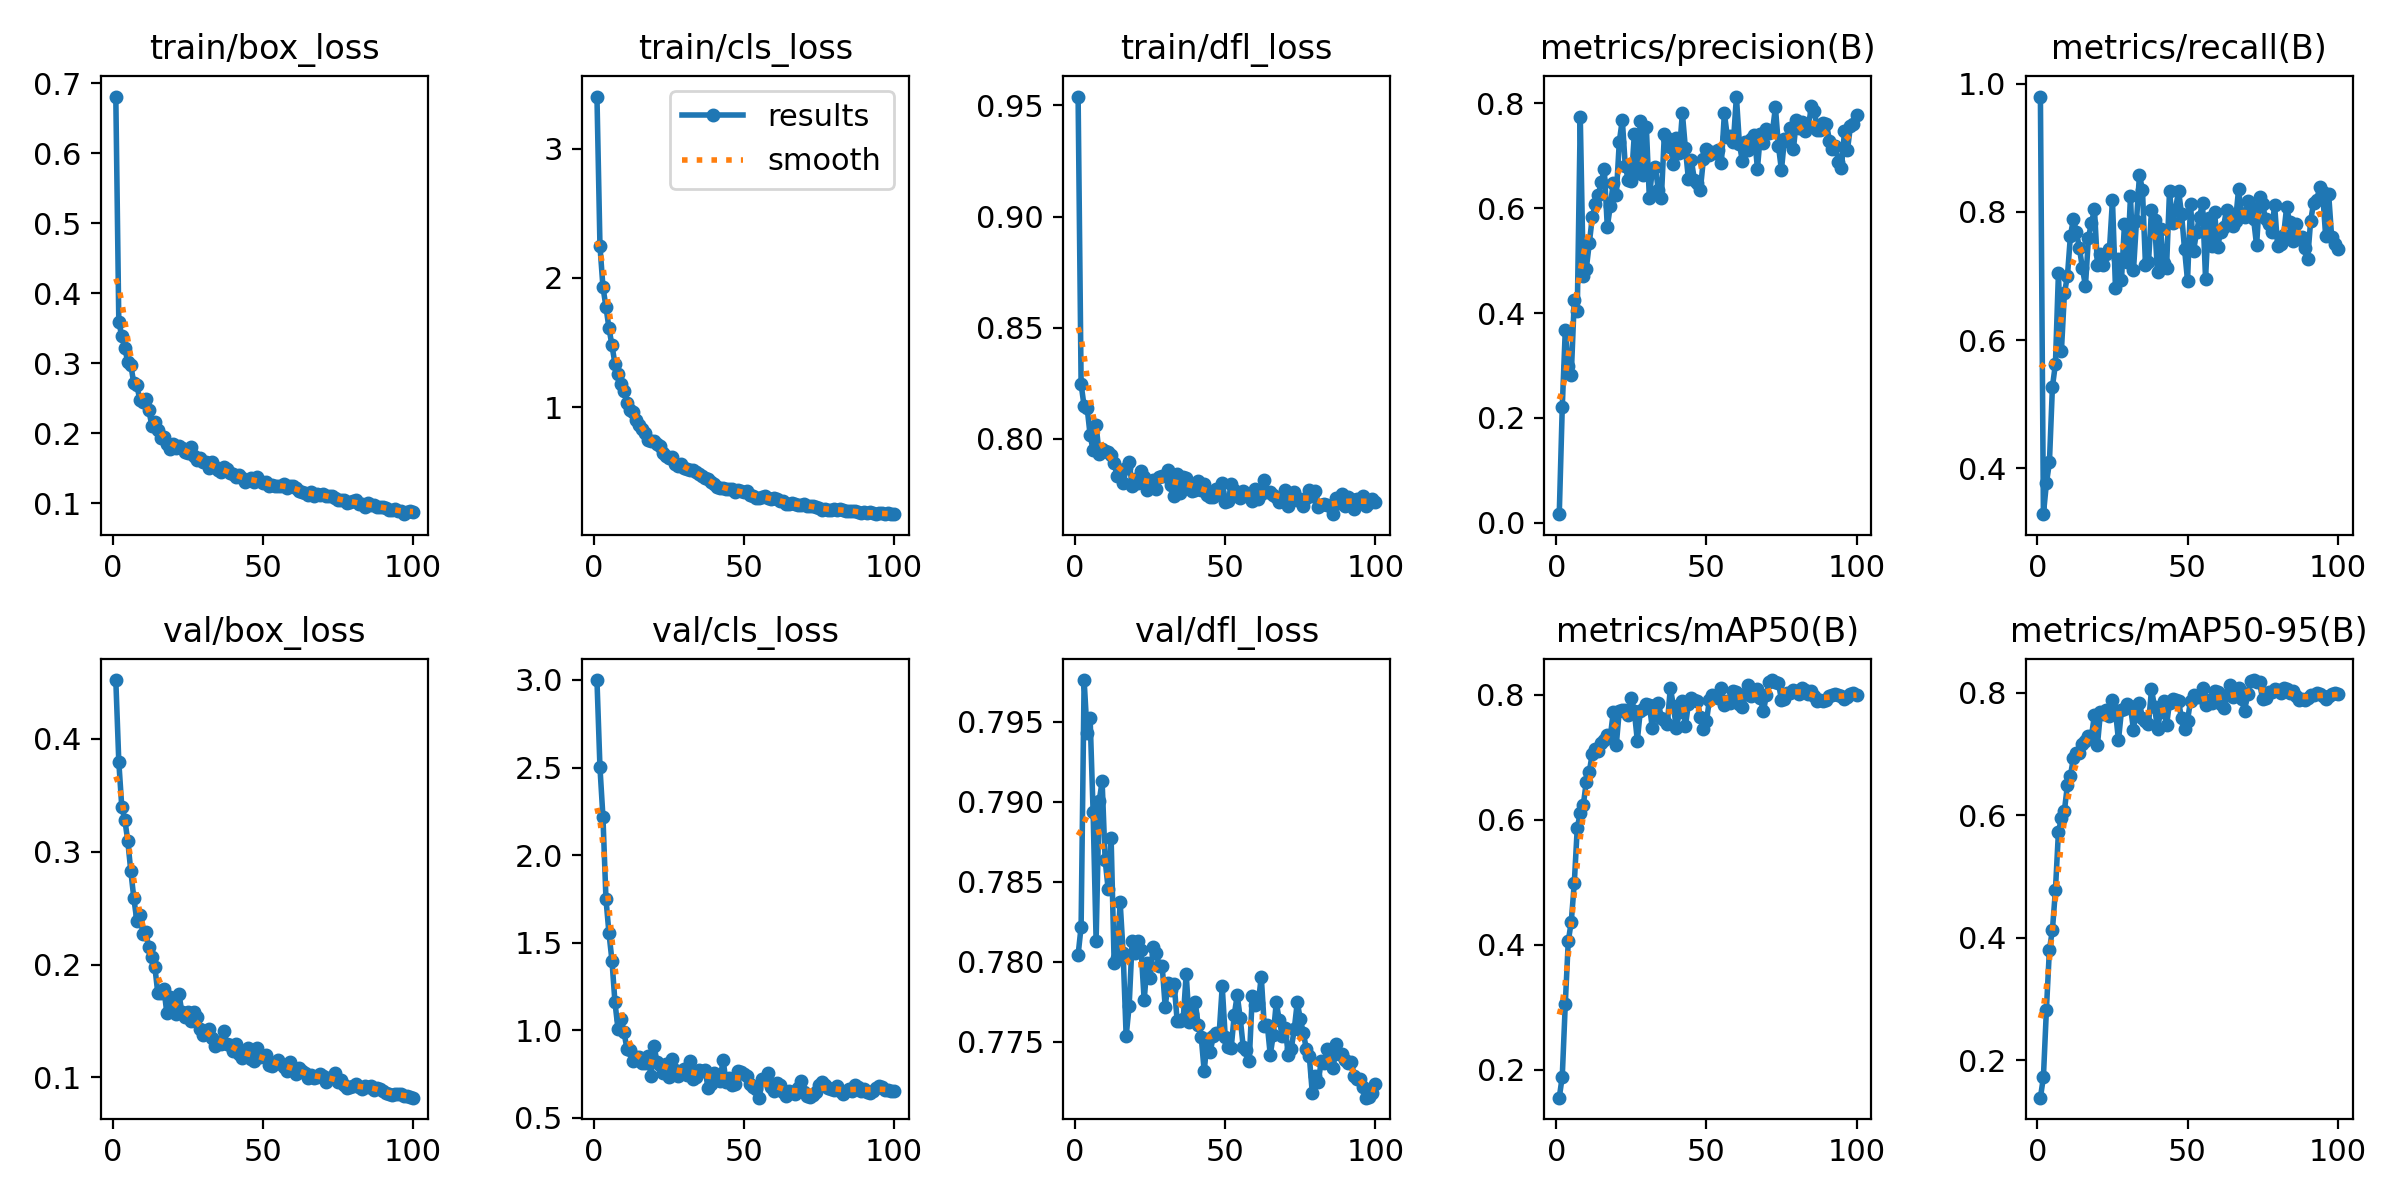

The file beside this chart, header and first rows:
epoch, train/box_loss, train/cls_loss, train/dfl_loss, metrics/precision(B), metrics/recall(B), metrics/mAP50(B), metrics/mAP50-95(B), val/box_loss, val/cls_loss, val/dfl_loss, lr/pg0, lr/pg1, lr/pg2
1, 0.6813, 3.403, 0.954, 0.01627, 0.98, 0.1555, 0.1386, 0.4522, 3, 0.7804, 0.0002249, 0.0002249, 0.0002249
2, 0.3594, 2.249, 0.8245, 0.2204, 0.3286, 0.1892, 0.172, 0.3796, 2.501, 0.7822, 0.0004536, 0.0004536, 0.0004536
3, 0.3382, 1.93, 0.8146, 0.3668, 0.3769, 0.3049, 0.2826, 0.3394, 2.216, 0.7976, 0.0006777, 0.0006777, 0.0006777
4, 0.322, 1.776, 0.814, 0.2991, 0.4093, 0.4057, 0.3804, 0.3286, 1.749, 0.7943, 0.0008083, 0.0008083, 0.0008083
5, 0.301, 1.613, 0.8017, 0.2814, 0.5274, 0.4371, 0.4126, 0.3091, 1.554, 0.7953, 0.0008, 0.0008, 0.0008
6, 0.2973, 1.478, 0.7947, 0.4249, 0.5628, 0.4983, 0.4773, 0.2828, 1.398, 0.7893, 0.0007918, 0.0007918, 0.0007918
7, 0.2711, 1.337, 0.806, 0.4038, 0.7041, 0.5877, 0.5724, 0.2591, 1.159, 0.7813, 0.0007835, 0.0007835, 0.0007835
8, 0.2691, 1.259, 0.7931, 0.7735, 0.5836, 0.6108, 0.5954, 0.2388, 1.009, 0.79, 0.0007753, 0.0007753, 0.0007753
9, 0.2473, 1.181, 0.7955, 0.4716, 0.6734, 0.6234, 0.6077, 0.2442, 1.063, 0.7913, 0.000767, 0.000767, 0.000767
10, 0.2451, 1.123, 0.7943, 0.4843, 0.6999, 0.661, 0.6493, 0.2275, 0.9893, 0.7864, 0.0007588, 0.0007588, 0.0007588
11, 0.249, 1.032, 0.7943, 0.5328, 0.7632, 0.6768, 0.6646, 0.2285, 0.8935, 0.7846, 0.0007505, 0.0007505, 0.0007505
12, 0.2327, 0.9798, 0.7926, 0.5826, 0.7887, 0.7063, 0.6934, 0.2152, 0.8879, 0.7877, 0.0007423, 0.0007423, 0.0007423
13, 0.2109, 0.9621, 0.7892, 0.6072, 0.7682, 0.7132, 0.7016, 0.2065, 0.825, 0.78, 0.000734, 0.000734, 0.000734
14, 0.2159, 0.9022, 0.7832, 0.6246, 0.7434, 0.7096, 0.7012, 0.1982, 0.8464, 0.7802, 0.0007258, 0.0007258, 0.0007258
15, 0.2048, 0.8631, 0.7858, 0.6501, 0.7121, 0.7224, 0.7166, 0.1744, 0.8456, 0.7837, 0.0007175, 0.0007175, 0.0007175
16, 0.1925, 0.8308, 0.7799, 0.6745, 0.6846, 0.7278, 0.7211, 0.175, 0.8114, 0.7805, 0.0007093, 0.0007093, 0.0007093
17, 0.1946, 0.8002, 0.7868, 0.5645, 0.7598, 0.7359, 0.7287, 0.1788, 0.813, 0.7754, 0.0007011, 0.0007011, 0.0007011
18, 0.1851, 0.7478, 0.7897, 0.6041, 0.7827, 0.7332, 0.7291, 0.1571, 0.8514, 0.7772, 0.0006928, 0.0006928, 0.0006928
19, 0.1778, 0.7381, 0.7787, 0.6488, 0.8044, 0.7725, 0.7638, 0.1715, 0.7372, 0.7813, 0.0006846, 0.0006846, 0.0006846
20, 0.1848, 0.7394, 0.782, 0.625, 0.7166, 0.7206, 0.7149, 0.1653, 0.9108, 0.7806, 0.0006763, 0.0006763, 0.0006763
21, 0.1792, 0.716, 0.78, 0.7271, 0.7349, 0.775, 0.7679, 0.1567, 0.8193, 0.7813, 0.0006681, 0.0006681, 0.0006681
22, 0.1822, 0.6972, 0.7854, 0.7687, 0.7166, 0.7765, 0.766, 0.1744, 0.8, 0.7807, 0.0006598, 0.0006598, 0.0006598
23, 0.1793, 0.6471, 0.7827, 0.6797, 0.7349, 0.7765, 0.7722, 0.1582, 0.7551, 0.7776, 0.0006516, 0.0006516, 0.0006516
24, 0.1727, 0.6273, 0.7768, 0.6541, 0.7421, 0.7679, 0.7623, 0.1539, 0.8092, 0.7799, 0.0006433, 0.0006433, 0.0006433
25, 0.1711, 0.6109, 0.7783, 0.6524, 0.8183, 0.7945, 0.7881, 0.1584, 0.7357, 0.779, 0.0006351, 0.0006351, 0.0006351
26, 0.1806, 0.6145, 0.7813, 0.7408, 0.6816, 0.7744, 0.7704, 0.1501, 0.8353, 0.7809, 0.0006268, 0.0006268, 0.0006268
27, 0.1676, 0.5653, 0.7773, 0.6671, 0.7262, 0.7269, 0.7223, 0.1577, 0.7709, 0.7806, 0.0006186, 0.0006186, 0.0006186
28, 0.162, 0.543, 0.783, 0.766, 0.6944, 0.775, 0.7711, 0.154, 0.7375, 0.7798, 0.0006103, 0.0006103, 0.0006103
29, 0.1651, 0.5636, 0.7831, 0.6636, 0.7813, 0.7782, 0.7732, 0.1431, 0.762, 0.7798, 0.0006021, 0.0006021, 0.0006021
30, 0.1581, 0.5327, 0.7834, 0.7551, 0.7222, 0.7859, 0.7822, 0.1376, 0.7768, 0.7772, 0.0005939, 0.0005939, 0.0005939
31, 0.1591, 0.5259, 0.7861, 0.6203, 0.8246, 0.7843, 0.7772, 0.1399, 0.7475, 0.7787, 0.0005856, 0.0005856, 0.0005856
32, 0.1505, 0.5135, 0.7793, 0.6741, 0.7087, 0.747, 0.7395, 0.1426, 0.8269, 0.7783, 0.0005774, 0.0005774, 0.0005774
33, 0.1583, 0.5116, 0.7741, 0.6788, 0.7861, 0.7835, 0.7778, 0.1349, 0.7194, 0.7786, 0.0005691, 0.0005691, 0.0005691
34, 0.1515, 0.5001, 0.7843, 0.6342, 0.8584, 0.7874, 0.7826, 0.1277, 0.735, 0.7763, 0.0005609, 0.0005609, 0.0005609
35, 0.1472, 0.4809, 0.7757, 0.6185, 0.8336, 0.7635, 0.7589, 0.1313, 0.7723, 0.7763, 0.0005526, 0.0005526, 0.0005526
36, 0.1447, 0.4664, 0.7826, 0.7409, 0.7166, 0.7598, 0.7537, 0.13, 0.7697, 0.7764, 0.0005444, 0.0005444, 0.0005444
37, 0.1511, 0.456, 0.7822, 0.7337, 0.7217, 0.7535, 0.7485, 0.1408, 0.7752, 0.7792, 0.0005361, 0.0005361, 0.0005361
38, 0.1489, 0.4489, 0.7793, 0.7176, 0.8024, 0.8118, 0.8054, 0.1299, 0.6714, 0.7762, 0.0005279, 0.0005279, 0.0005279
39, 0.1431, 0.4228, 0.7765, 0.6847, 0.7873, 0.7826, 0.7775, 0.1284, 0.696, 0.7768, 0.0005196, 0.0005196, 0.0005196
40, 0.1419, 0.406, 0.7771, 0.7345, 0.7059, 0.7471, 0.741, 0.1237, 0.7579, 0.7775, 0.0005114, 0.0005114, 0.0005114
41, 0.1376, 0.3802, 0.7809, 0.7062, 0.7733, 0.7729, 0.7693, 0.1293, 0.7312, 0.7761, 0.0005031, 0.0005031, 0.0005031
42, 0.1402, 0.3738, 0.7768, 0.7817, 0.7205, 0.7904, 0.7862, 0.1204, 0.7099, 0.7753, 0.0004949, 0.0004949, 0.0004949
43, 0.1358, 0.3796, 0.7795, 0.7147, 0.7122, 0.7496, 0.7471, 0.1174, 0.833, 0.7732, 0.0004866, 0.0004866, 0.0004866
44, 0.13, 0.3699, 0.7747, 0.6563, 0.8325, 0.7854, 0.7834, 0.1202, 0.7047, 0.7752, 0.0004784, 0.0004784, 0.0004784
45, 0.1332, 0.3697, 0.7738, 0.6913, 0.7833, 0.7945, 0.7904, 0.1266, 0.7306, 0.7744, 0.0004702, 0.0004702, 0.0004702
46, 0.1357, 0.3652, 0.7737, 0.6546, 0.8037, 0.7918, 0.7875, 0.1166, 0.6872, 0.7753, 0.0004619, 0.0004619, 0.0004619
47, 0.1301, 0.3449, 0.7775, 0.6484, 0.8335, 0.7904, 0.7863, 0.1149, 0.6938, 0.7755, 0.0004536, 0.0004536, 0.0004536
48, 0.1377, 0.3598, 0.7761, 0.6354, 0.7972, 0.7645, 0.7582, 0.1261, 0.7674, 0.7756, 0.0004454, 0.0004454, 0.0004454
49, 0.1309, 0.3508, 0.78, 0.6933, 0.7423, 0.7454, 0.74, 0.1177, 0.764, 0.7785, 0.0004372, 0.0004372, 0.0004372
50, 0.1287, 0.3415, 0.7717, 0.7123, 0.693, 0.7576, 0.7547, 0.1186, 0.7478, 0.7753, 0.0004289, 0.0004289, 0.0004289
51, 0.1303, 0.3496, 0.7718, 0.7011, 0.8123, 0.7912, 0.7872, 0.1203, 0.741, 0.7747, 0.0004207, 0.0004207, 0.0004207
52, 0.1242, 0.3251, 0.7794, 0.707, 0.7391, 0.7999, 0.7958, 0.111, 0.6939, 0.7746, 0.0004124, 0.0004124, 0.0004124
53, 0.1253, 0.3142, 0.7771, 0.7049, 0.7685, 0.7968, 0.7928, 0.1105, 0.6777, 0.7767, 0.0004042, 0.0004042, 0.0004042
54, 0.124, 0.3018, 0.7741, 0.7108, 0.7927, 0.7952, 0.7924, 0.1131, 0.6655, 0.7779, 0.0003959, 0.0003959, 0.0003959
55, 0.125, 0.2965, 0.7735, 0.6866, 0.8135, 0.811, 0.8078, 0.1157, 0.6155, 0.7765, 0.0003877, 0.0003877, 0.0003877
56, 0.1246, 0.3098, 0.7764, 0.7812, 0.6959, 0.7832, 0.7799, 0.1116, 0.7196, 0.7747, 0.0003794, 0.0003794, 0.0003794
57, 0.1269, 0.3164, 0.7756, 0.735, 0.7904, 0.7909, 0.7885, 0.1092, 0.7169, 0.7745, 0.0003712, 0.0003712, 0.0003712
58, 0.1211, 0.3002, 0.7738, 0.7372, 0.7467, 0.7868, 0.7829, 0.1058, 0.754, 0.7738, 0.0003629, 0.0003629, 0.0003629
59, 0.1247, 0.2887, 0.7719, 0.7262, 0.8003, 0.8064, 0.8021, 0.1135, 0.6761, 0.7779, 0.0003547, 0.0003547, 0.0003547
60, 0.1239, 0.2968, 0.7776, 0.813, 0.7447, 0.8047, 0.8006, 0.1088, 0.6551, 0.7773, 0.0003464, 0.0003464, 0.0003464
... 40 more rows
